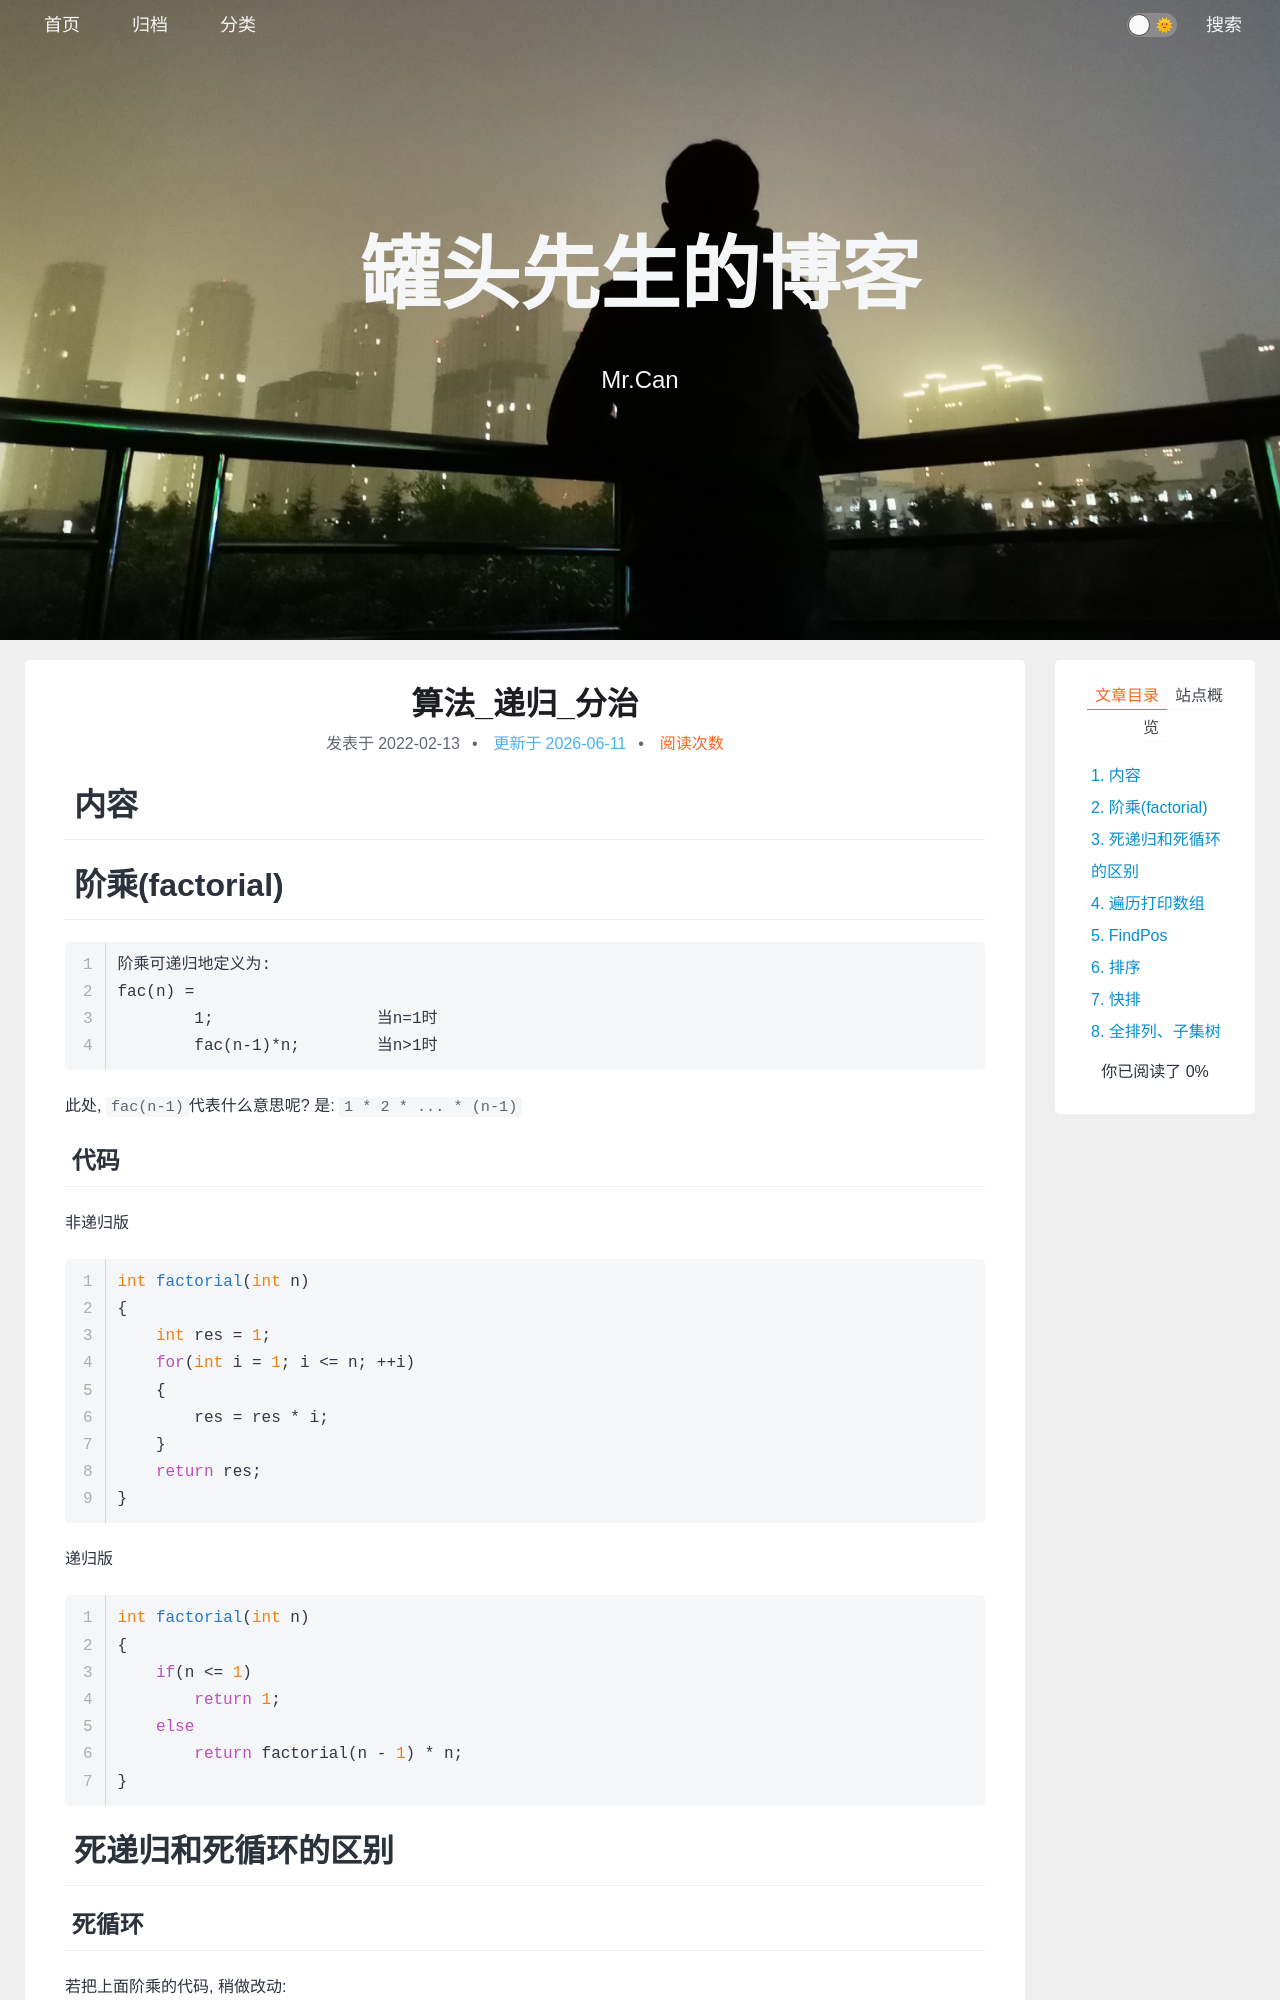

repository: xing-cg/xing-cg.github.io · page: 算法/算法_递归_分治/index.html · generator: jekyll

---
title: 算法_递归_分治
categories:
  - - 算法
    - 分治策略
tags: 
date: 2022/2/13
updated: 
comments: 
published:
---
# 内容

# 阶乘(factorial)
```
阶乘可递归地定义为:
fac(n) = 
	1;                 当n=1时
	fac(n-1)*n;        当n>1时
```

此处, `fac(n-1)`代表什么意思呢? 是: `1 * 2 * ... * (n-1)`

## 代码

非递归版

```c
int factorial(int n)
{
    int res = 1;
    for(int i = 1; i <= n; ++i)
    {
        res = res * i;
    }
    return res;
}
```

递归版

```c
int factorial(int n)
{
    if(n <= 1)
        return 1;
    else
        return factorial(n - 1) * n;
}
```

# 死递归和死循环的区别

## 死循环

若把上面阶乘的代码, 稍做改动:

for循环中间的条件去掉 - 变为死循环

```c
int factorial(int n)
{
    int res = 1;
    for(int i = 1;  ; ++i)
    {
        res = res * i;
    }
    return res;
}
```

但是, 死循环除了会耗费单核的CPU, 不会对内存空间产生伤害;

```c
int main()
{
    int sum = fun(4);
}
```

## 死递归

若把上面递归版本阶乘的代码, 稍做改动, 把`if`判断条件改为永假:

```c
int factorial(int n)
{
    if(false)
        return 1;
    else
        return factorial(n - 1) * n;
}
```

则递归将没有一个出口;

而且更严重的是, 由于每一次的递归调用都需要开辟栈帧, 所以不久之后栈将会溢出, 程序崩溃;

## 思考

就这个现象, 其实说明了背后的一些更重要的意义, 一般, 非递归算法的空间复杂度最低可为O(1), 而递归算法的空间复杂度最低为O(n), 递归的特性势必造成额外的空间;
